Run: headless pygame with SDL's dummy video driver; simulated clock (each Clock.tick advances the game by its frame time, no real sleeping); random seed 0; keys injected as events and as key.get_pressed() state; no mouse input.
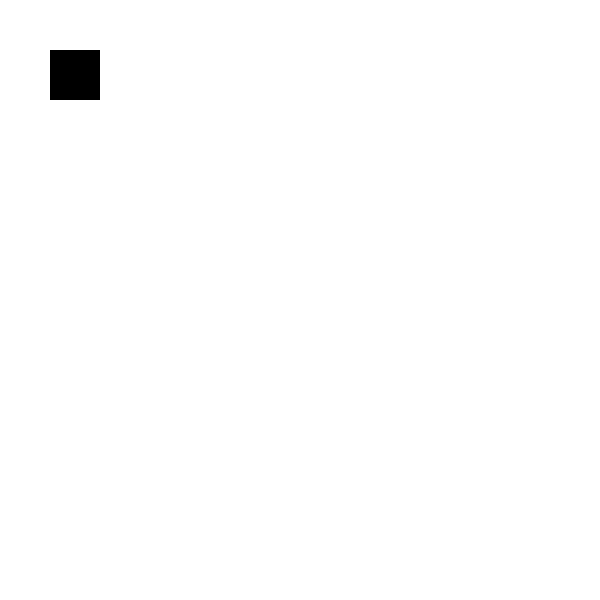
Frame 1 of 4 · flips 1–60 · no input
Frame 2 of 4 · flips 61–180 · tapped SPACE, RETURN · held RIGHT (→), D · screen unchanged from frame 1, image omitted
Frame 3 of 4 · flips 181–300 · held DOWN (↓), S · screen unchanged from frame 2, image omitted
Frame 4 of 4 · flips 301–420 · held LEFT (←), A, UP (↑), W · screen unchanged from frame 3, image omitted

The pygame program that drew these frames:

import pygame

# Initialize Pygame
pygame.init()

# Screen dimensions
SCREEN_WIDTH = 600
SCREEN_HEIGHT = 600
screen = pygame.display.set_mode((SCREEN_WIDTH, SCREEN_HEIGHT))

# Tile dimensions
TILE_SIZE = 50

# Colors for visualization
WHITE = (255, 255, 255)
BLACK = (0, 0, 0)

# Function to get neighbors of a tile within grid bounds
def get_neighbors(grid, row, col):
    neighbors = []
    for i in range(-1, 2):
        for j in range(-1, 2):
            if 0 <= row + i < len(grid) and 0 <= col + j < len(grid[0]) and not (i == 0 and j == 0):
                neighbors.append((row + i, col + j))
    return neighbors

# Function to identify unique tile combinations
def identify_unique_tiles(grid):
    unique_tiles = set()
    for row in range(len(grid)):
        for col in range(len(grid[0])):
            neighbors = get_neighbors(grid, row, col)
            cardinal_neighbors = [(i, j) for i, j in neighbors if abs(i - row) + abs(j - col) <= 1]
            diagonal_neighbors = [(i, j) for i, j in neighbors if abs(i - row) + abs(j - col) == 2]
            valid_diagonal_neighbors = [
                (i, j) for i, j in diagonal_neighbors
                if (row - 1, col) in cardinal_neighbors and (row, col - 1) in cardinal_neighbors or
                (row + 1, col) in cardinal_neighbors and (row, col + 1) in cardinal_neighbors
            ]
            neighbors = cardinal_neighbors + valid_diagonal_neighbors
            unique_tiles.add(tuple(grid[i][j] for i, j in neighbors))
    return unique_tiles

# Example grid (replace with your actual grid data)
grid = [
    [1, 2, 3],
    [4, 5, 6],
    [7, 8, 9]
]

# Identify unique tiles
unique_tiles = identify_unique_tiles(grid)
print("Number of unique tile combinations:", len(unique_tiles))

# Visualize tiles (optional)
running = True
while running:
    for event in pygame.event.get():
        if event.type == pygame.QUIT:
            running = False

    screen.fill(WHITE)
    for row in range(len(grid)):
        for col in range(len(grid[0])):
            color = BLACK if (row, col) == (1, 1) else WHITE  # Highlight center tile
            pygame.draw.rect(screen, color, (col * TILE_SIZE, row * TILE_SIZE, TILE_SIZE, TILE_SIZE))

    pygame.display.update()

pygame.quit()
